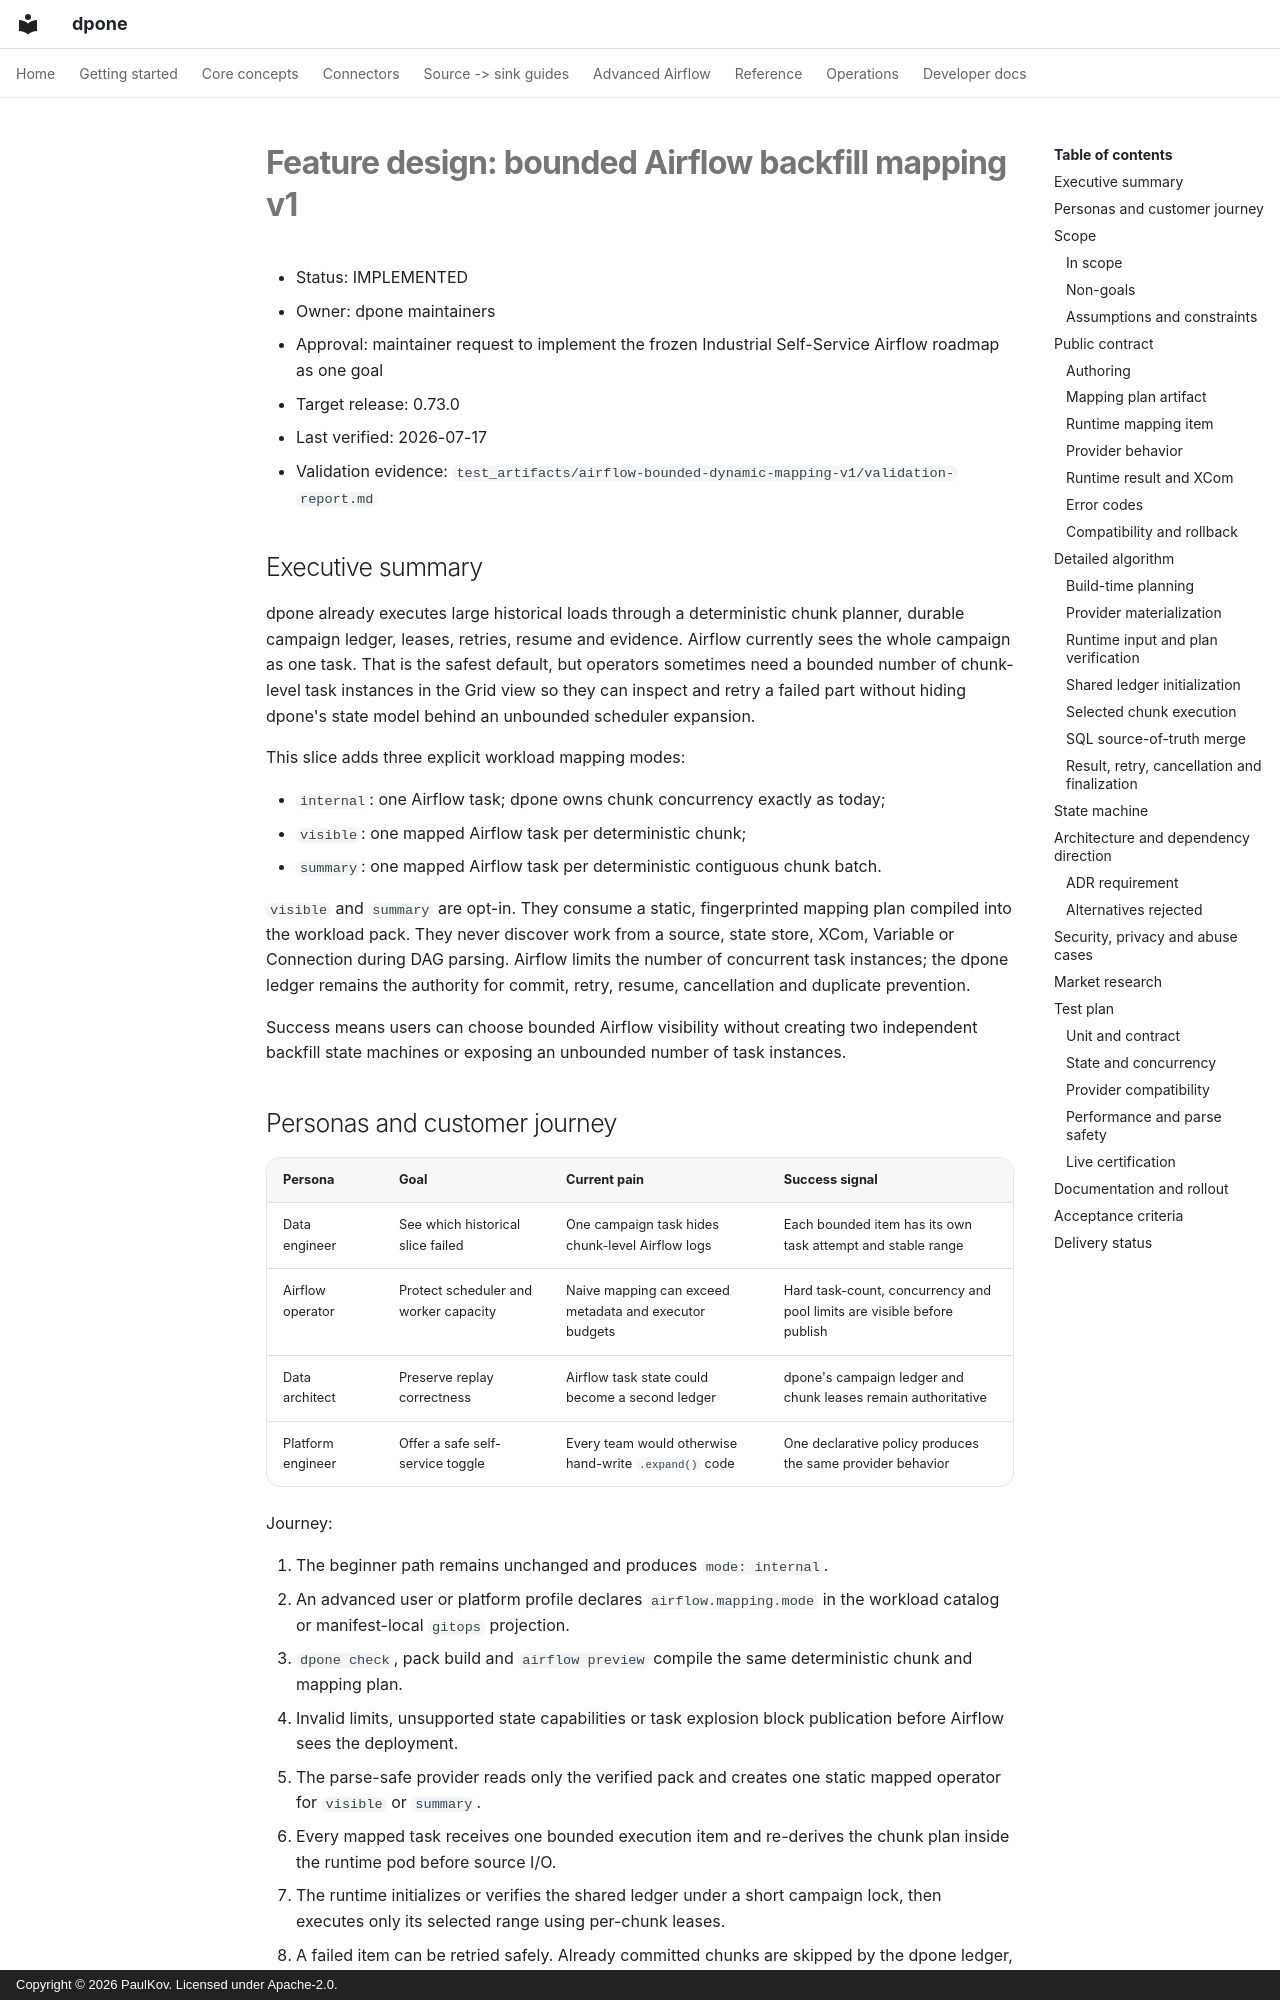

repository: PaulKov/dpone · page: feature-design-airflow-bounded-dynamic-mapping-v1/index.html · generator: mkdocs · copyright: Copyright © 2026 PaulKov. Licensed under Apache-2.0.

# Feature design: bounded Airflow backfill mapping v1

- Status: IMPLEMENTED
- Owner: dpone maintainers
- Approval: maintainer request to implement the frozen Industrial Self-Service
  Airflow roadmap as one goal
- Target release: 0.73.0
- Last verified: 2026-07-17
- Validation evidence:
  `test_artifacts/airflow-bounded-dynamic-mapping-v1/validation-report.md`

## Executive summary

dpone already executes large historical loads through a deterministic chunk
planner, durable campaign ledger, leases, retries, resume and evidence. Airflow
currently sees the whole campaign as one task. That is the safest default, but
operators sometimes need a bounded number of chunk-level task instances in the
Grid view so they can inspect and retry a failed part without hiding dpone's
state model behind an unbounded scheduler expansion.

This slice adds three explicit workload mapping modes:

- `internal`: one Airflow task; dpone owns chunk concurrency exactly as today;
- `visible`: one mapped Airflow task per deterministic chunk;
- `summary`: one mapped Airflow task per deterministic contiguous chunk batch.

`visible` and `summary` are opt-in. They consume a static, fingerprinted mapping
plan compiled into the workload pack. They never discover work from a source,
state store, XCom, Variable or Connection during DAG parsing. Airflow limits the
number of concurrent task instances; the dpone ledger remains the authority for
commit, retry, resume, cancellation and duplicate prevention.

Success means users can choose bounded Airflow visibility without creating two
independent backfill state machines or exposing an unbounded number of task
instances.
